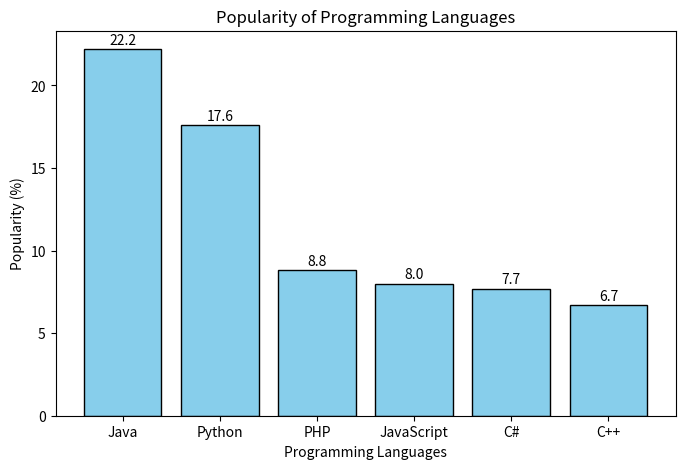

Here is the Python script that generated this plot:
import matplotlib.pyplot as plt

# Data
languages = ['Java', 'Python', 'PHP', 'JavaScript', 'C#', 'C++']
popularity = [22.2, 17.6, 8.8, 8.0, 7.7, 6.7]

# Create bar chart
plt.figure(figsize=(8, 5))
plt.bar(languages, popularity, color='skyblue', edgecolor='black')

# Add title and labels
plt.title('Popularity of Programming Languages')
plt.xlabel('Programming Languages')
plt.ylabel('Popularity (%)')

# Display values on bars
for i, value in enumerate(popularity):
    plt.text(i, value + 0.3, str(value), ha='center')

plt.show()
